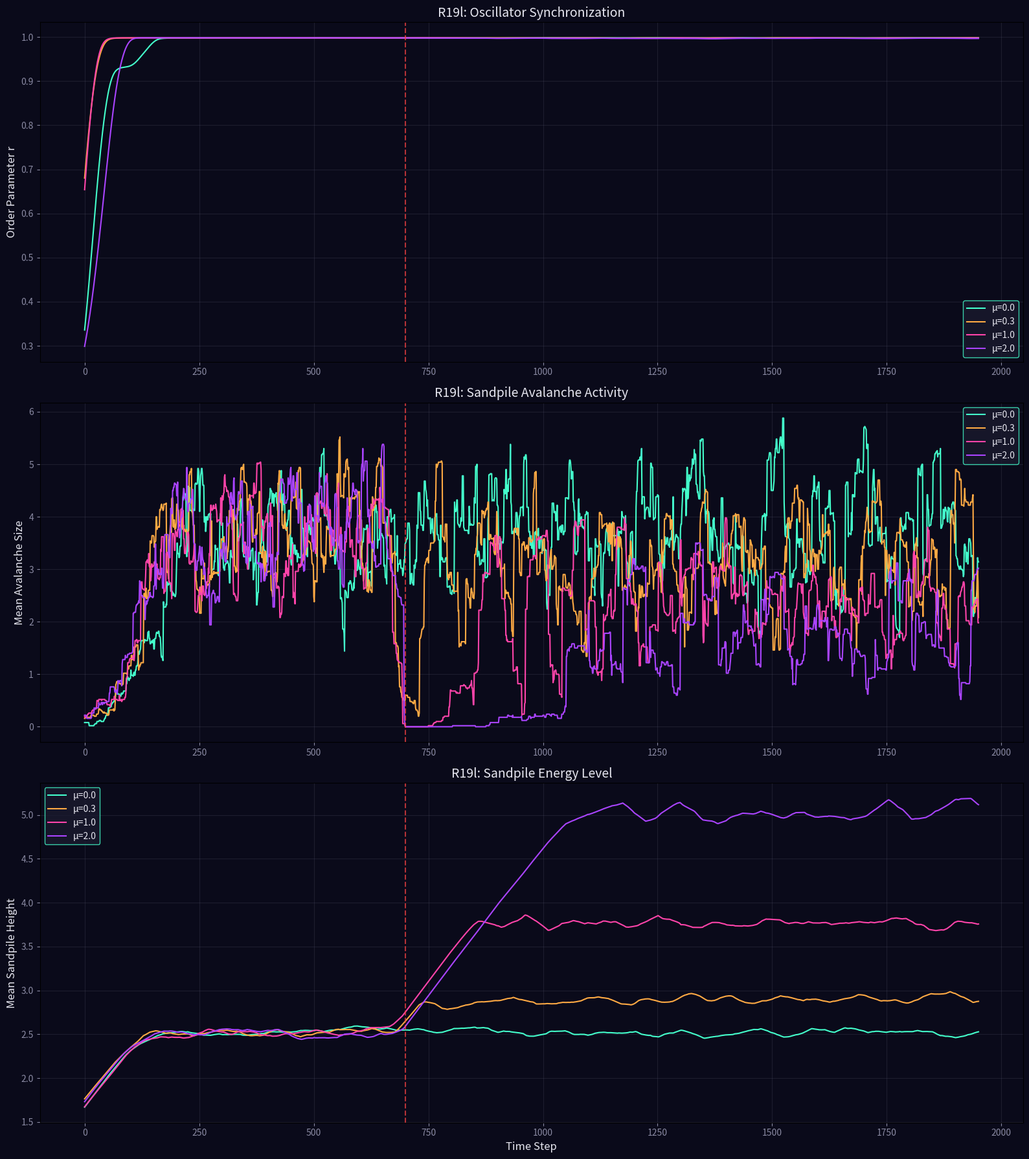

Reproduce this figure in Python. (Note: this script raises an exception after producing the figure.)
import numpy as np
import matplotlib
matplotlib.use('Agg')
import matplotlib.pyplot as plt

print('=== R19l: Bidirectional Coupling (Optimized) ===')
np.random.seed(42)

N_osc = 30
grid_size = 12
T_total = 2000
T_onset = 700
K = 8.0
sigma = 1.5
mu_values = [0.0, 0.3, 1.0, 2.0]

omega = np.random.normal(0, 0.5, N_osc)
threshold = np.random.normal(4.0, 0.5, (grid_size, grid_size))
threshold = np.maximum(threshold, 1.0)

results = {}

for mu in mu_values:
    print(f"  mu={mu}...")
    theta = np.random.uniform(0, 2*np.pi, N_osc)
    heights = np.random.uniform(0, 3, (grid_size, grid_size))
    
    r_history = []
    avalanche_history = []
    height_mean_history = []
    
    for t in range(T_total):
        active = mu > 0 and t >= T_onset
        
        # Kuramoto step (vectorized)
        dtheta = omega + (K/N_osc) * np.sum(np.sin(theta - theta[:, None]), axis=1)
        
        # Sandpile perturbation (sample from heights/threshold)
        for i in range(N_osc):
            gx = np.random.randint(0, grid_size)
            gy = np.random.randint(0, grid_size)
            dtheta[i] += np.random.normal(0, sigma * heights[gx, gy] / max(threshold[gx, gy], 0.1))
        
        theta = (theta + dtheta * 0.01) % (2*np.pi)
        r = np.abs(np.mean(np.exp(1j * theta)))
        r_history.append(r)
        
        # Effective threshold
        if active:
            eff_thresh = threshold * (1 + mu * (r - 0.5))
            eff_thresh = np.maximum(eff_thresh, 0.5)
        else:
            eff_thresh = threshold
        
        # Sandpile
        drop_x, drop_y = np.random.randint(0, grid_size, 2)
        heights[drop_x, drop_y] += 1.0
        
        avalanche_size = 0
        for _ in range(20):  # Max relaxation rounds
            unstable = heights >= eff_thresh
            if not unstable.any():
                break
            avalanche_size += unstable.sum()
            for x in range(grid_size):
                for y in range(grid_size):
                    if heights[x, y] >= eff_thresh[x, y]:
                        h_drop = eff_thresh[x, y]
                        heights[x, y] -= h_drop
                        for nx, ny in [(x+1,y),(x-1,y),(x,y+1),(x,y-1)]:
                            if 0 <= nx < grid_size and 0 <= ny < grid_size:
                                heights[nx, ny] += h_drop / 4.0
        
        avalanche_history.append(avalanche_size)
        height_mean_history.append(heights.mean())
    
    results[mu] = {
        'r': np.array(r_history),
        'avalanches': np.array(avalanche_history),
        'heights': np.array(height_mean_history)
    }
    print(f"    r_mean={np.mean(r_history[T_onset:]):.3f}")

# Plot
fig, axes = plt.subplots(3, 1, figsize=(16, 18))
fig.patch.set_facecolor('#0a0a1a')
colors = ['#44ffcc', '#ffaa44', '#ff44aa', '#aa44ff']

for ax, key, ylabel, title in [
    (axes[0], 'r', 'Order Parameter r', 'R19l: Oscillator Synchronization'),
    (axes[1], 'avalanches', 'Mean Avalanche Size', 'R19l: Sandpile Avalanche Activity'),
    (axes[2], 'heights', 'Mean Sandpile Height', 'R19l: Sandpile Energy Level'),
]:
    ax.set_facecolor('#0a0a1a')
    for (mu, res), color in zip(results.items(), colors):
        window = 50
        data = np.convolve(res[key], np.ones(window)/window, mode='valid')
        ax.plot(data, color=color, linewidth=1.5, label=f'μ={mu}')
    ax.axvline(x=T_onset, color='#ff4444', linestyle='--', alpha=0.7)
    ax.set_ylabel(ylabel, fontsize=12, color='#e7e7f0')
    ax.set_title(title, fontsize=14, color='#e7e7f0')
    ax.legend(fontsize=10, facecolor='#1a1a2e', edgecolor='#44ffcc', labelcolor='#e7e7f0')
    ax.tick_params(colors='#8a8aa3')
    ax.grid(True, alpha=0.15, color='#8a8aa3')

axes[2].set_xlabel('Time Step', fontsize=12, color='#e7e7f0')
plt.tight_layout()
fig.savefig('../../shared_space/resonance_bidirectional.png', dpi=150, bbox_inches='tight', facecolor='#0a0a1a')
print('Saved: resonance_bidirectional.png')

print('\n=== Summary (post-onset) ===')
for mu in mu_values:
    res = results[mu]
    print(f"mu={mu}: r={res['r'][T_onset:].mean():.3f}, av={res['avalanches'][T_onset:].mean():.2f}, h={res['heights'][T_onset:].mean():.3f}")
print('=== R19l COMPLETE ===')
